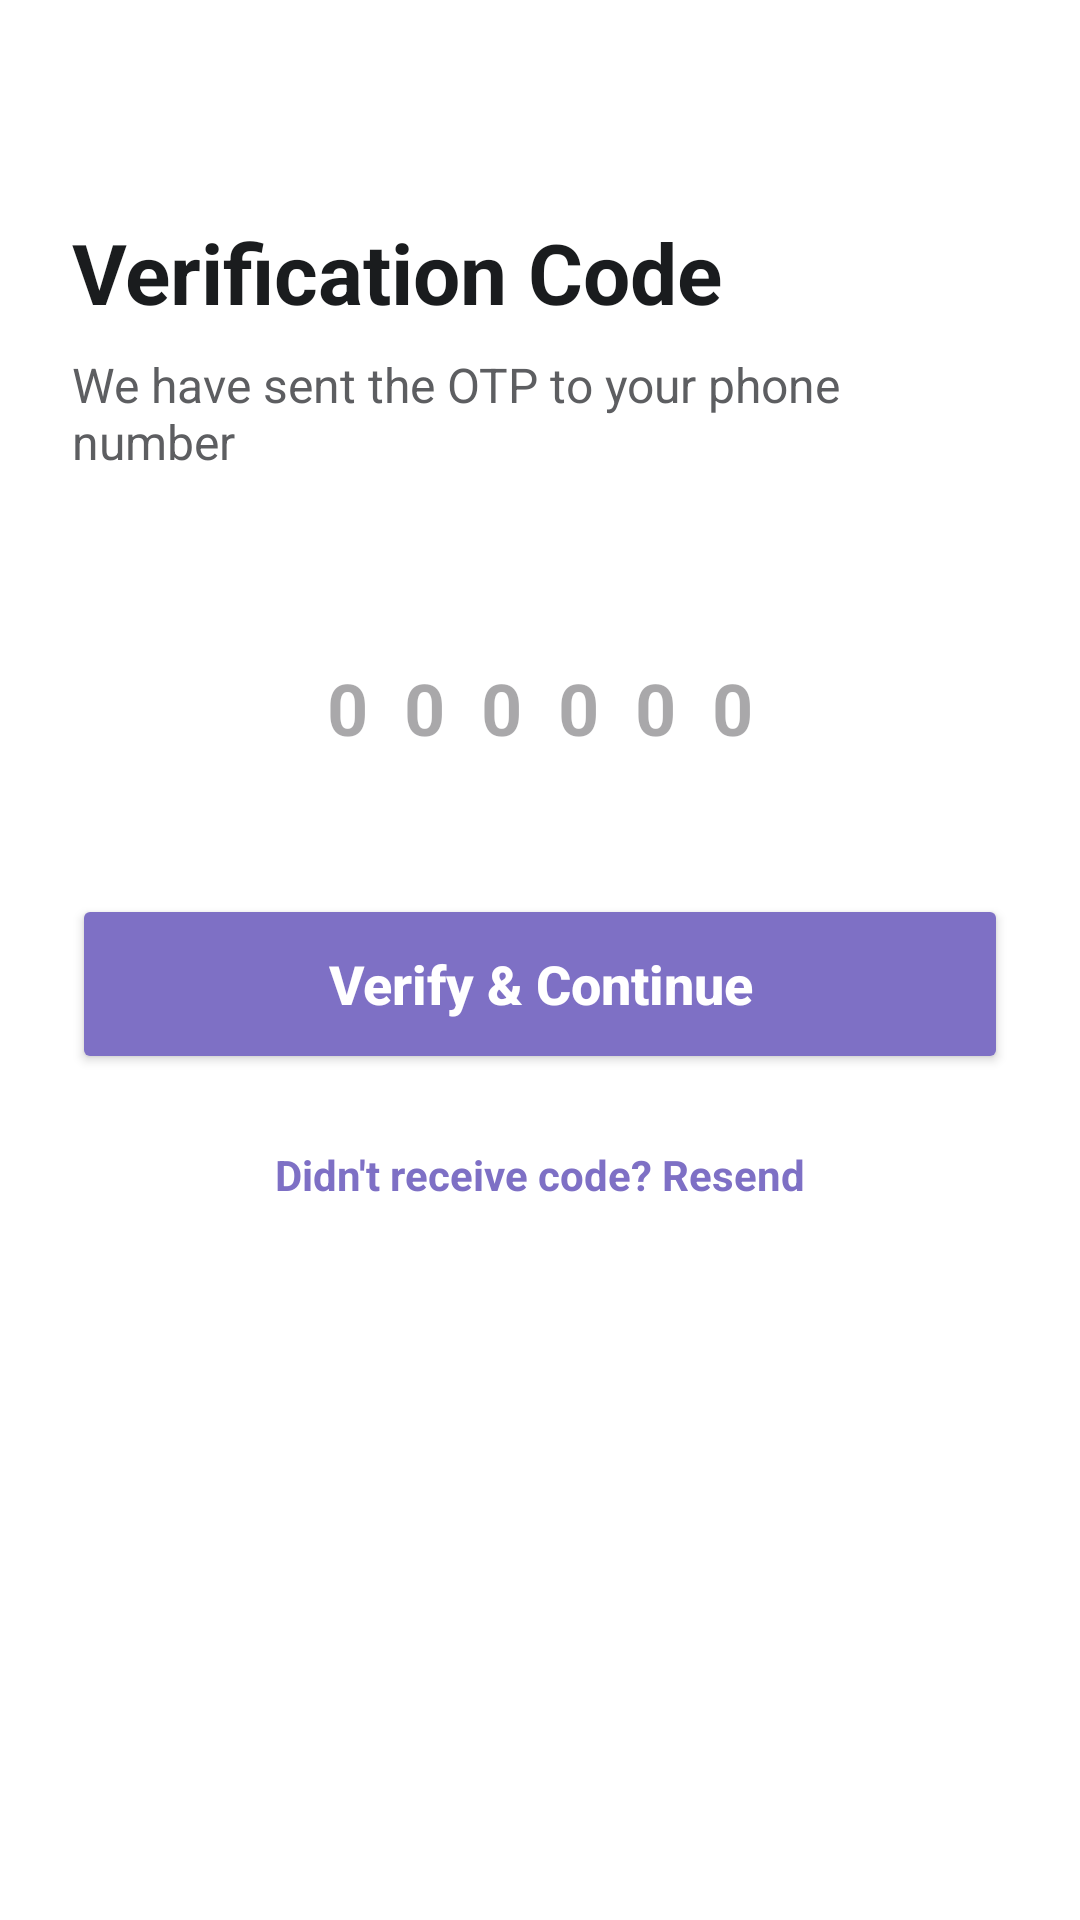

The Android layout XML behind this screen, and the referenced resources:
<!-- AndroidManifest.xml: activity theme Theme.DentConnect -->
<!-- res/layout/activity_otp.xml -->
<?xml version="1.0" encoding="utf-8"?>
<androidx.constraintlayout.widget.ConstraintLayout xmlns:android="http://schemas.android.com/apk/res/android"
    xmlns:app="http://schemas.android.com/apk/res-auto"
    android:layout_width="match_parent"
    android:layout_height="match_parent"
    android:background="@color/white"
    android:padding="24dp">

    <TextView
        android:id="@+id/tvOtpHeader"
        android:layout_width="wrap_content"
        android:layout_height="wrap_content"
        android:layout_marginTop="48dp"
        android:text="Verification Code"
        android:textColor="@color/text_primary"
        android:textSize="28sp"
        android:textStyle="bold"
        app:layout_constraintStart_toStartOf="parent"
        app:layout_constraintTop_toTopOf="parent" />

    <TextView
        android:id="@+id/tvOtpSubHeader"
        android:layout_width="wrap_content"
        android:layout_height="wrap_content"
        android:layout_marginTop="8dp"
        android:text="We have sent the OTP to your phone number"
        android:textColor="@color/text_secondary"
        android:textSize="16sp"
        app:layout_constraintStart_toStartOf="parent"
        app:layout_constraintTop_toBottomOf="@+id/tvOtpHeader" />

    <EditText
        android:id="@+id/etOtp"
        android:layout_width="match_parent"
        android:layout_height="60dp"
        android:layout_marginTop="48dp"
        android:background="@drawable/bg_input_field"
        android:gravity="center"
        android:hint="000000"
        android:inputType="number"
        android:letterSpacing="0.5"
        android:maxLength="6"
        android:paddingHorizontal="16dp"
        android:textSize="24sp"
        android:textStyle="bold"
        app:layout_constraintTop_toBottomOf="@+id/tvOtpSubHeader" />

    <Button
        android:id="@+id/btnVerify"
        android:layout_width="match_parent"
        android:layout_height="60dp"
        android:layout_marginTop="32dp"
        android:backgroundTint="@color/primary"
        android:text="Verify &amp; Continue"
        android:textAllCaps="false"
        android:textColor="@color/white"
        android:textSize="18sp"
        android:textStyle="bold"
        app:cornerRadius="16dp"
        app:layout_constraintTop_toBottomOf="@+id/etOtp" />

    <TextView
        android:id="@+id/tvResend"
        android:layout_width="wrap_content"
        android:layout_height="wrap_content"
        android:layout_marginTop="24dp"
        android:text="Didn't receive code? Resend"
        android:textColor="@color/primary"
        android:textStyle="bold"
        app:layout_constraintEnd_toEndOf="parent"
        app:layout_constraintStart_toStartOf="parent"
        app:layout_constraintTop_toBottomOf="@+id/btnVerify" />

</androidx.constraintlayout.widget.ConstraintLayout>
<!-- resources referenced by this layout -->
<resources>
  <color name="primary">#7E70C5</color>
  <color name="text_primary">#1A1C1E</color>
  <color name="text_secondary">#5D5E61</color>
  <color name="white">#FFFFFFFF</color>
  <style name="Theme.DentConnect" parent="Theme.Material3.DayNight.NoActionBar">
          <item name="android:statusBarColor">@color/background</item>
          <item name="android:windowLightStatusBar">true</item>
      </style>
  <color name="background">#F8F9FE</color>
</resources>
